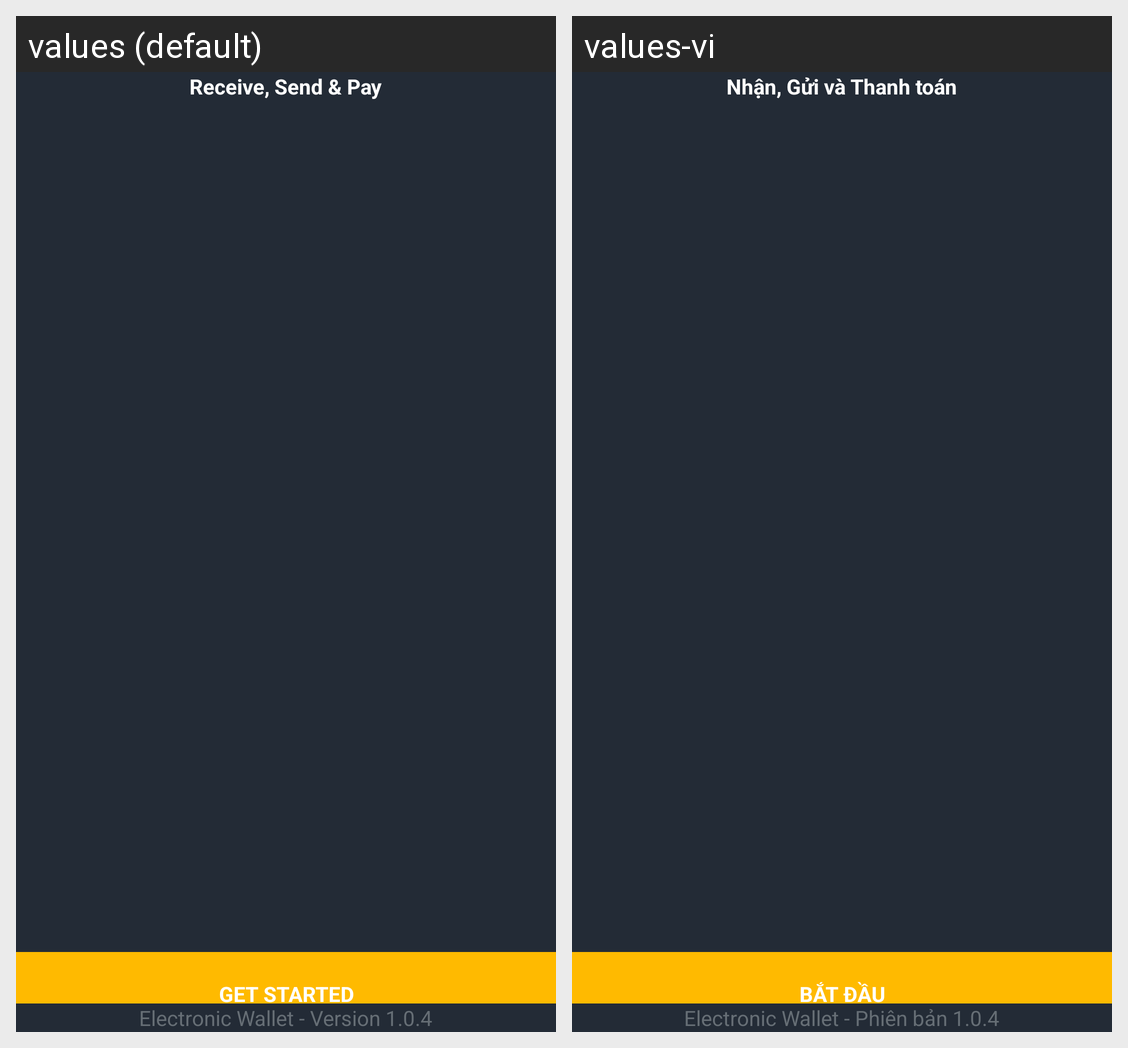

Locale-by-locale string values for the Android screen shown in this grid:
Android screen res/layout/onboarding_4.xml rendered under 2 locales, left to right: values (default), values-vi. Device: Nexus 5 (rendered at 1080×1920; each locale shown at half size, 540×960, under a caption strip naming it); theme AppTheme.
Strings drawn on this screen, with the default value and each locale's value (text and hints the layout hard-codes, and strings that could not be matched under every locale, appear in the picture but are not listed):

title_on_boarding4
  values: Receive, Send & Pay
  values-vi: Nhận, Gửi và Thanh toán

get_started
  values: GET STARTED
  values-vi: BẮT ĐẦU

version_app
  values: Electronic Wallet - Version 1.0.4
  values-vi: Electronic Wallet - Phiên bản 1.0.4
